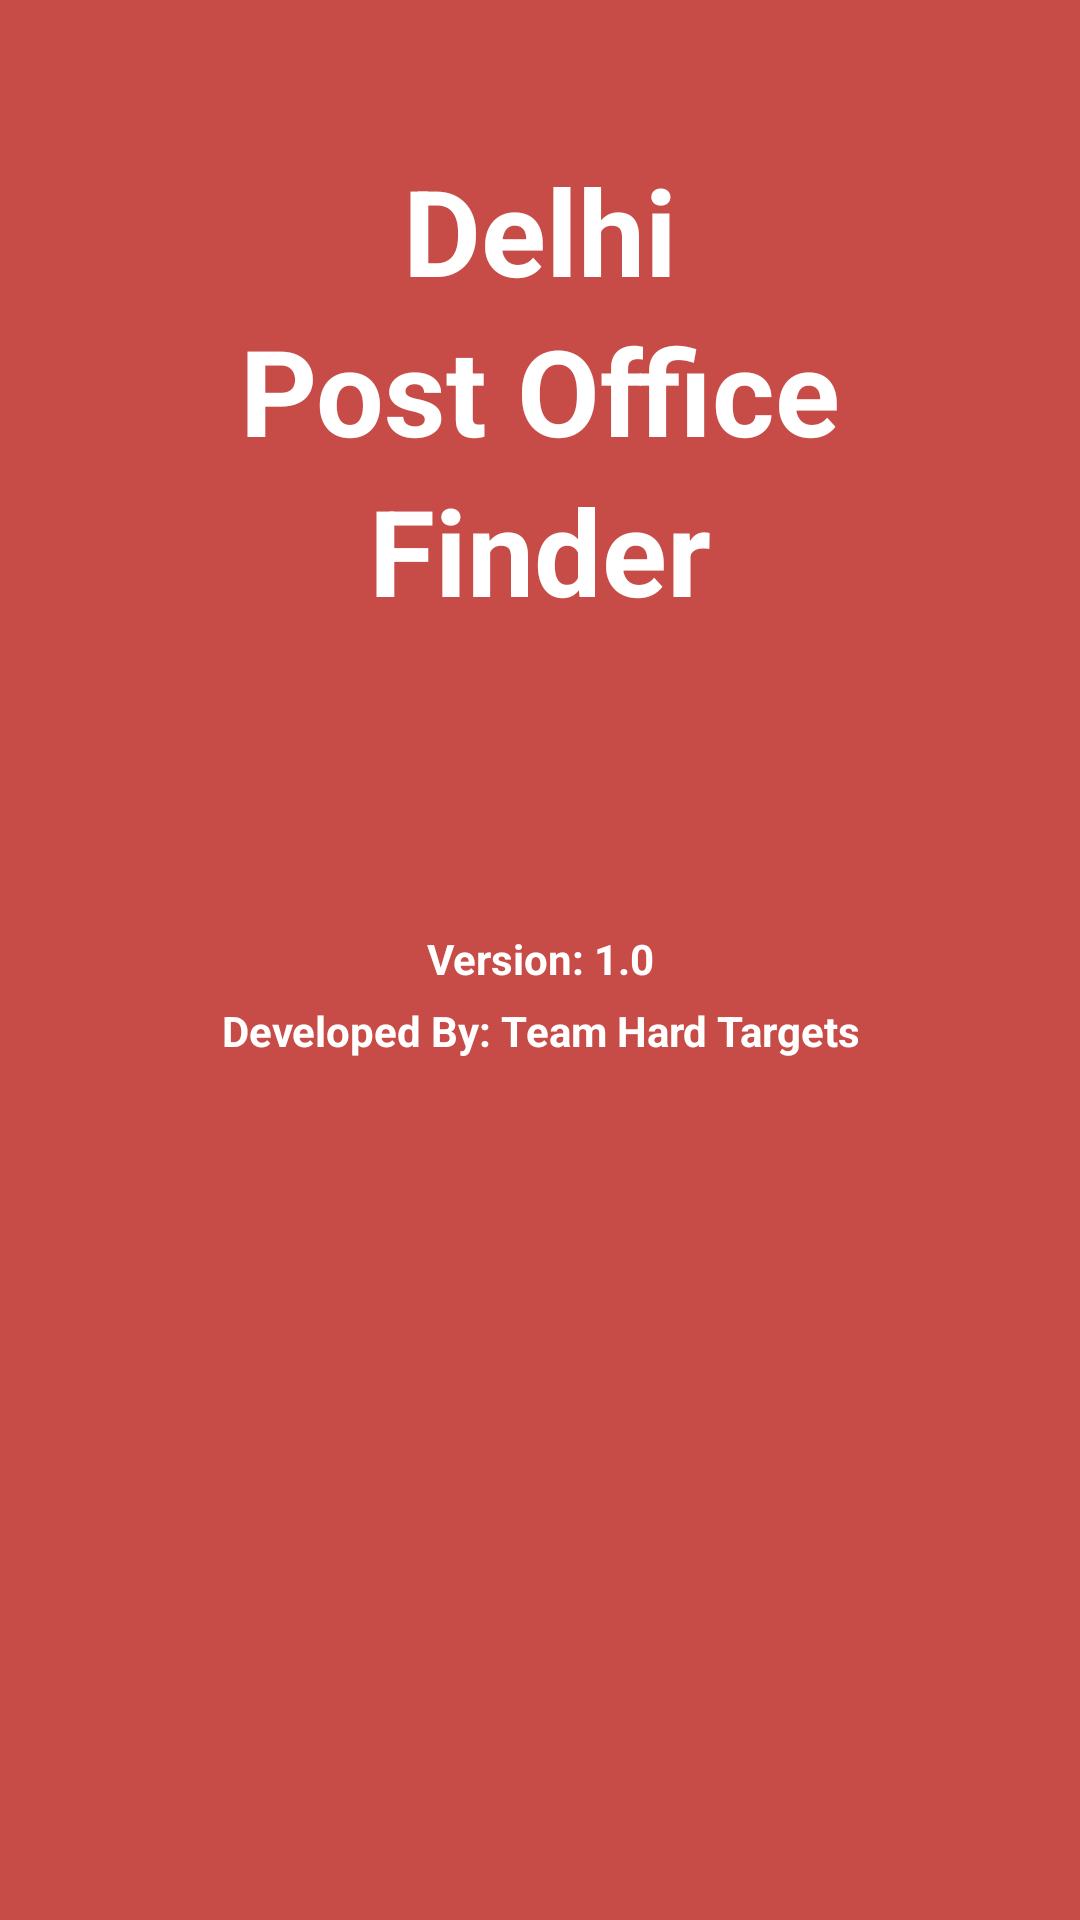

This screen was rendered from an Android layout file. Write that file and the resources it references.
<!-- AndroidManifest.xml: application theme Theme -->
<!-- res/layout/activity_splash.xml -->
<LinearLayout xmlns:android="http://schemas.android.com/apk/res/android"
    xmlns:tools="http://schemas.android.com/tools"
    android:layout_width="match_parent"
    android:layout_height="match_parent"
    android:orientation="vertical"
    android:background="#C74B46"
    tools:context=".SplashActivity" >

    <TextView
        android:layout_width="match_parent"
        android:layout_height="wrap_content"
        android:gravity="center_horizontal"
        android:paddingTop="50dp"
        android:text="@string/title_1"
        android:textColor="#FFFFFF"
        android:textSize="40sp"
        android:textStyle="bold" />

    <TextView
        android:layout_width="match_parent"
        android:layout_height="wrap_content"
        android:gravity="center_horizontal"
        android:text="@string/title_2"
        android:textColor="#FFFFFF"
        android:textSize="40sp"
        android:textStyle="bold" />

    <TextView
        android:layout_width="match_parent"
        android:layout_height="wrap_content"
        android:gravity="center_horizontal"
        android:paddingBottom="50dp"
        android:text="@string/title_3"
        android:textColor="#FFFFFF"
        android:textSize="40sp"
        android:textStyle="bold" />

    <TextView
        android:layout_width="match_parent"
        android:layout_height="wrap_content"
        android:gravity="center_horizontal"
        android:paddingTop="50dp"
        android:text="@string/title_4"
        android:textColor="#FFFFFF"
        android:textStyle="bold" />

    <TextView
        android:layout_width="match_parent"
        android:layout_height="wrap_content"
        android:gravity="center_horizontal"
        android:paddingTop="5dp"
        android:text="@string/title_5"
        android:textColor="#FFFFFF"
        android:textStyle="bold" />

</LinearLayout>
<!-- resources referenced by this layout -->
<resources>
  <string name="title_1">Delhi</string>
  <string name="title_2">Post Office</string>
  <string name="title_3">Finder</string>
  <string name="title_4">Version: 1.0</string>
  <string name="title_5">Developed By: Team Hard Targets</string>
  <!-- drawable selectable_background_ (drawable) -->
  <?xml version="1.0" encoding="utf-8"?>
  <selector xmlns:android="http://schemas.android.com/apk/res/android"
          android:exitFadeDuration="@android:integer/config_mediumAnimTime" >
      <item android:state_pressed="false" android:state_focused="true" android:drawable="@drawable/list_focused_" />
      <item android:state_pressed="true" android:drawable="@drawable/pressed_background_" />
      <item android:drawable="@android:color/transparent" />
  </selector>
  <style name="PopupMenu." parent="@android:style/Widget.Holo.Light.ListPopupWindow">
          <item name="android:popupBackground">@drawable/menu_dropdown_panel_</item>	
      </style>
  <style name="DropDownListView." parent="@android:style/Widget.Holo.Light.ListView.DropDown">
          <item name="android:listSelector">@drawable/selectable_background_</item>
      </style>
  <style name="ActionBarTabStyle." parent="@android:style/Widget.Holo.Light.ActionBar.TabView">
          <item name="android:background">@drawable/tab_indicator_ab_</item>
      </style>
  <style name="DropDownNav." parent="@android:style/Widget.Holo.Light.Spinner">
          <item name="android:background">@drawable/spinner_background_ab_</item>
          <item name="android:popupBackground">@drawable/menu_dropdown_panel_</item>
          <item name="android:dropDownSelector">@drawable/selectable_background_</item>
      </style>
  <style name="ActionBar.Solid." parent="@android:style/Widget.Holo.Light.ActionBar.Solid">
          <item name="android:background">@drawable/ab_solid_</item>
          <item name="android:backgroundStacked">@drawable/ab_stacked_solid_</item>
          <item name="android:backgroundSplit">@drawable/ab_bottom_solid_</item>
          <item name="android:progressBarStyle">@style/ProgressBar.</item>
          <item name="android:titleTextStyle">@style/ActionBar.TitleTextStyle</item>
          <item name="android:subtitleTextStyle">@style/ActionBar.SubTitleTextStyle</item>
      </style>
  <style name="ActionButton.CloseMode." parent="@android:style/Widget.Holo.Light.ActionButton.CloseMode">
          <item name="android:background">@drawable/btn_cab_done_</item>
      </style>
  <!-- drawable pressed_background_ (drawable) -->
  <?xml version="1.0" encoding="utf-8"?>
  <shape xmlns:android="http://schemas.android.com/apk/res/android" android:shape="rectangle">
      <solid android:color="@color/pressed_" />
  </shape>
  <style name="ProgressBar." parent="@android:style/Widget.Holo.Light.ProgressBar.Horizontal">
          <item name="android:progressDrawable">@drawable/progress_horizontal_</item>
      </style>
  <style name="ActionBar.TitleTextStyle" parent="android:style/TextAppearance.Holo.Widget.ActionBar.Title">
          <item name="android:textColor">#FFFFFF</item>
      </style>
  <style name="ActionBar.SubTitleTextStyle" parent="android:style/TextAppearance.Holo.Widget.ActionBar.Subtitle">
          <item name="android:textColor">#FFFFFF</item>
      </style>
  <color name="pressed_">#CC33B5E5</color>
</resources>
